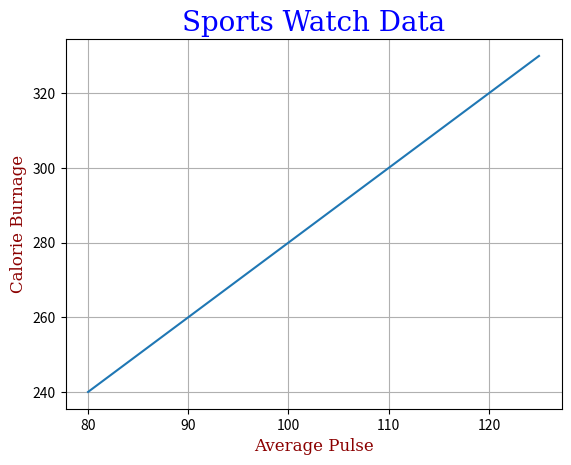

This figure's Python source:
import matplotlib.pyplot as plt
import numpy as np

x = np.array([80, 85, 90, 95, 100, 105, 110, 115, 120, 125])
y = np.array([240, 250, 260, 270, 280, 290, 300, 310, 320, 330])

font1 = {'family':'serif', 'color':'blue', 'size':20}
font2 = {'family':'serif', 'color':'darkred', 'size':12}

plt.title("Sports Watch Data", fontdict = font1) # You can use the 'loc' parameter in title() to position the title
plt.xlabel("Average Pulse", fontdict = font2)
plt.ylabel("Calorie Burnage", fontdict = font2)

plt.plot(x, y)
plt.grid()
plt.show()

"""
->plt.grid() is used to plot a grid. You can specify either the x or y axis by plt.grid(axis = 'x')
you can set line properties for the grid by:
    plt.grid(color = 'green', linestyle = '--', linewidth = 0.5)
"""
